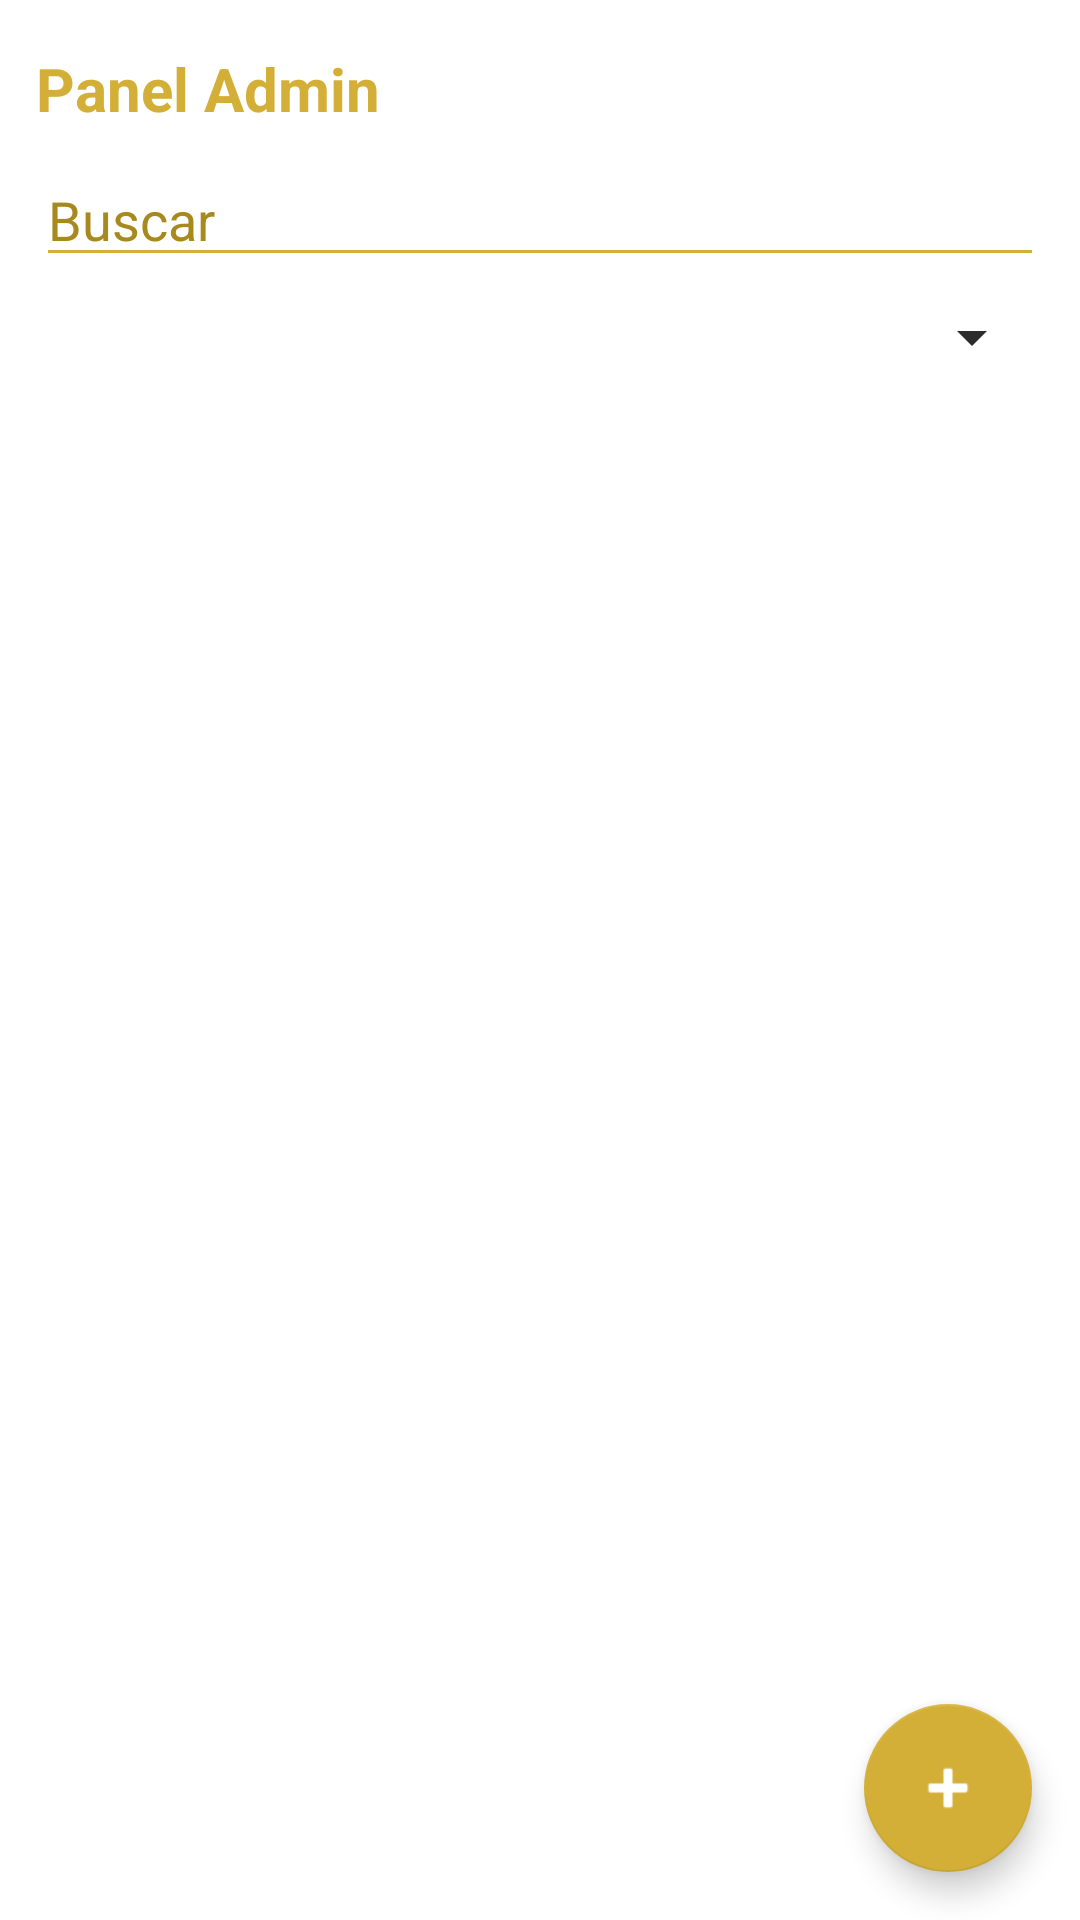

Produce the Android XML layout that renders to this screen, including the resource entries it uses.
<!-- AndroidManifest.xml: application theme Theme.AppTest -->
<!-- res/layout/fragment_home_admin.xml -->
<?xml version="1.0" encoding="utf-8"?>
<FrameLayout xmlns:android="http://schemas.android.com/apk/res/android"
    xmlns:app="http://schemas.android.com/apk/res-auto"
    android:layout_width="match_parent"
    android:layout_height="match_parent"
    android:background="@color/white">
    
    
    <androidx.constraintlayout.widget.ConstraintLayout
        android:visibility="gone"
        android:forceDarkAllowed="false"
        android:layout_width="0dp"
        android:layout_height="0dp" />

    <LinearLayout
        android:layout_width="match_parent"
        android:layout_height="match_parent"
        android:orientation="vertical"
        android:padding="12dp">

        <Space
            android:layout_width="match_parent"
            android:layout_height="4dp" />

        <TextView
            android:id="@+id/tvHeader"
            android:layout_width="match_parent"
            android:layout_height="wrap_content"
            android:text="Panel Admin"
            android:textStyle="bold"
            android:textColor="@color/dorado_secundario"
            android:textSize="20sp"
            android:paddingBottom="8dp"/>

        <EditText
            android:id="@+id/etSearch"
            android:layout_width="match_parent"
            android:layout_height="wrap_content"
            android:hint="Buscar"
            android:inputType="text"
            android:textColor="@color/black"
            android:textColorHint="@color/dorado_oscuro"
            android:backgroundTint="@color/dorado_secundario"/>

        <Spinner
            android:id="@+id/spOrden"
            android:layout_width="match_parent"
            android:layout_height="wrap_content"
            android:layout_marginTop="8dp" />

        <Space
            android:layout_width="match_parent"
            android:layout_height="8dp" />

        <androidx.recyclerview.widget.RecyclerView
            android:id="@+id/recyclerView"
            android:layout_width="match_parent"
            android:layout_height="0dp"
            android:layout_weight="1"/>
    </LinearLayout>

    <com.google.android.material.floatingactionbutton.FloatingActionButton
        android:id="@+id/fabCrearProducto"
        android:layout_width="wrap_content"
        android:layout_height="wrap_content"
        android:layout_gravity="bottom|end"
        android:layout_margin="16dp"
        app:backgroundTint="@color/dorado_secundario"
        app:srcCompat="@android:drawable/ic_input_add"
        app:tint="@color/white"/>

</FrameLayout>
<!-- resources referenced by this layout -->
<resources>
  <color name="black">#FF000000</color>
  <color name="dorado_oscuro">#A8891E</color>
  <color name="dorado_secundario">#D4AF37</color>
  <color name="white">#FFFFFFFF</color>
  <style name="Theme.AppTest" parent="Theme.MaterialComponents.Light.NoActionBar">
          
          <item name="colorPrimary">@color/white</item>
          <item name="colorPrimaryVariant">@color/white</item>
          <item name="colorOnPrimary">@color/black</item>
  
          <item name="colorSecondary">@color/dorado_secundario</item>
          <item name="colorSecondaryVariant">@color/dorado_secundario</item>
          <item name="colorOnSecondary">@color/black</item>
  
          
          <item name="colorSurface">@color/white</item>
          <item name="colorOnSurface">@color/black</item>
          <item name="android:windowBackground">@color/white</item>
  
          
          <item name="android:statusBarColor">@color/white</item>
          <item name="android:navigationBarColor">@color/white</item>
          
          
          
          
          <item name="android:textColorPrimary">@color/black_300</item>
          <item name="android:textColorSecondary">@color/black_400</item>
          <item name="android:textColorHint">@color/black_450</item>
          <item name="android:colorForeground">@color/black</item>
          <item name="android:colorButtonNormal">@color/dorado_secundario</item>
      </style>
  <color name="black_300">#222222</color>
  <color name="black_400">#2C2C2C</color>
  <color name="black_450">#303030</color>
</resources>
